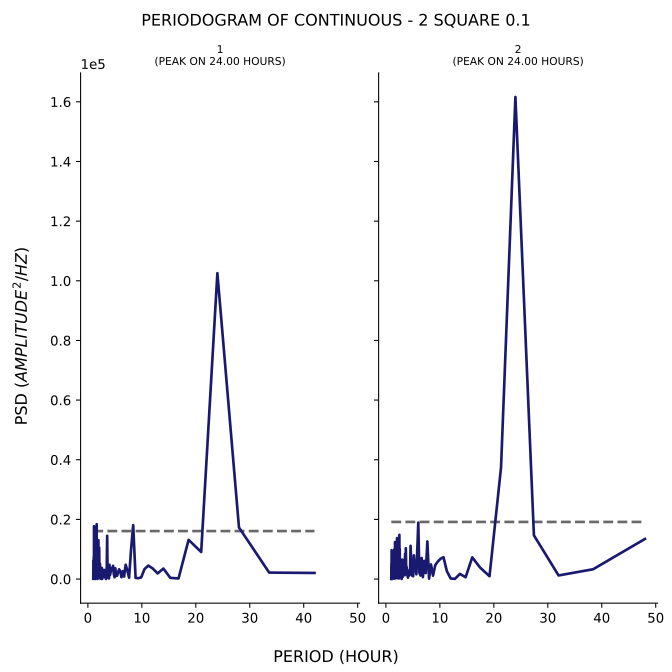

The data file committed next to this chart (first rows):
test, period, psd
1, 42.0, 2047
1, 33.6, 2171
1, 28.0, 17306
1, 24.0, 102547
1, 21.0, 9069
1, 18.67, 13143
1, 16.8, 208.9
1, 15.27, 402.3
1, 14.0, 3520
1, 12.92, 1885
1, 12.0, 3574
1, 11.2, 4507
1, 10.5, 3362
1, 9.882, 561.6
1, 9.333, 284.4
1, 8.842, 392.7
1, 8.4, 18073
1, 8.0, 9812
1, 7.636, 428.5
1, 7.304, 3010
1, 7.0, 4792
1, 6.72, 838.2
1, 6.462, 2657
1, 6.222, 621.6
1, 6.0, 2579
1, 5.793, 3260
1, 5.6, 2314
1, 5.419, 1121
1, 5.25, 1054
1, 5.091, 3628
1, 4.941, 588.8
1, 4.8, 1771
1, 4.667, 4450
1, 4.541, 2881
1, 4.421, 3724
1, 4.308, 3640
1, 4.2, 2098
1, 4.098, 1315
1, 4.0, 4799
1, 3.907, 206.6
1, 3.818, 1168
1, 3.733, 543.8
1, 3.652, 879.5
1, 3.574, 14507
1, 3.5, 3991
1, 3.429, 2356
1, 3.36, 22.63
1, 3.294, 1185
1, 3.231, 1957
1, 3.17, 2687
1, 3.111, 588.9
1, 3.055, 2929
1, 3.0, 3058
1, 2.947, 1112
1, 2.897, 2866
1, 2.847, 1399
1, 2.8, 1079
1, 2.754, 1109
1, 2.71, 2598
1, 2.667, 92.26
... 294 more rows
